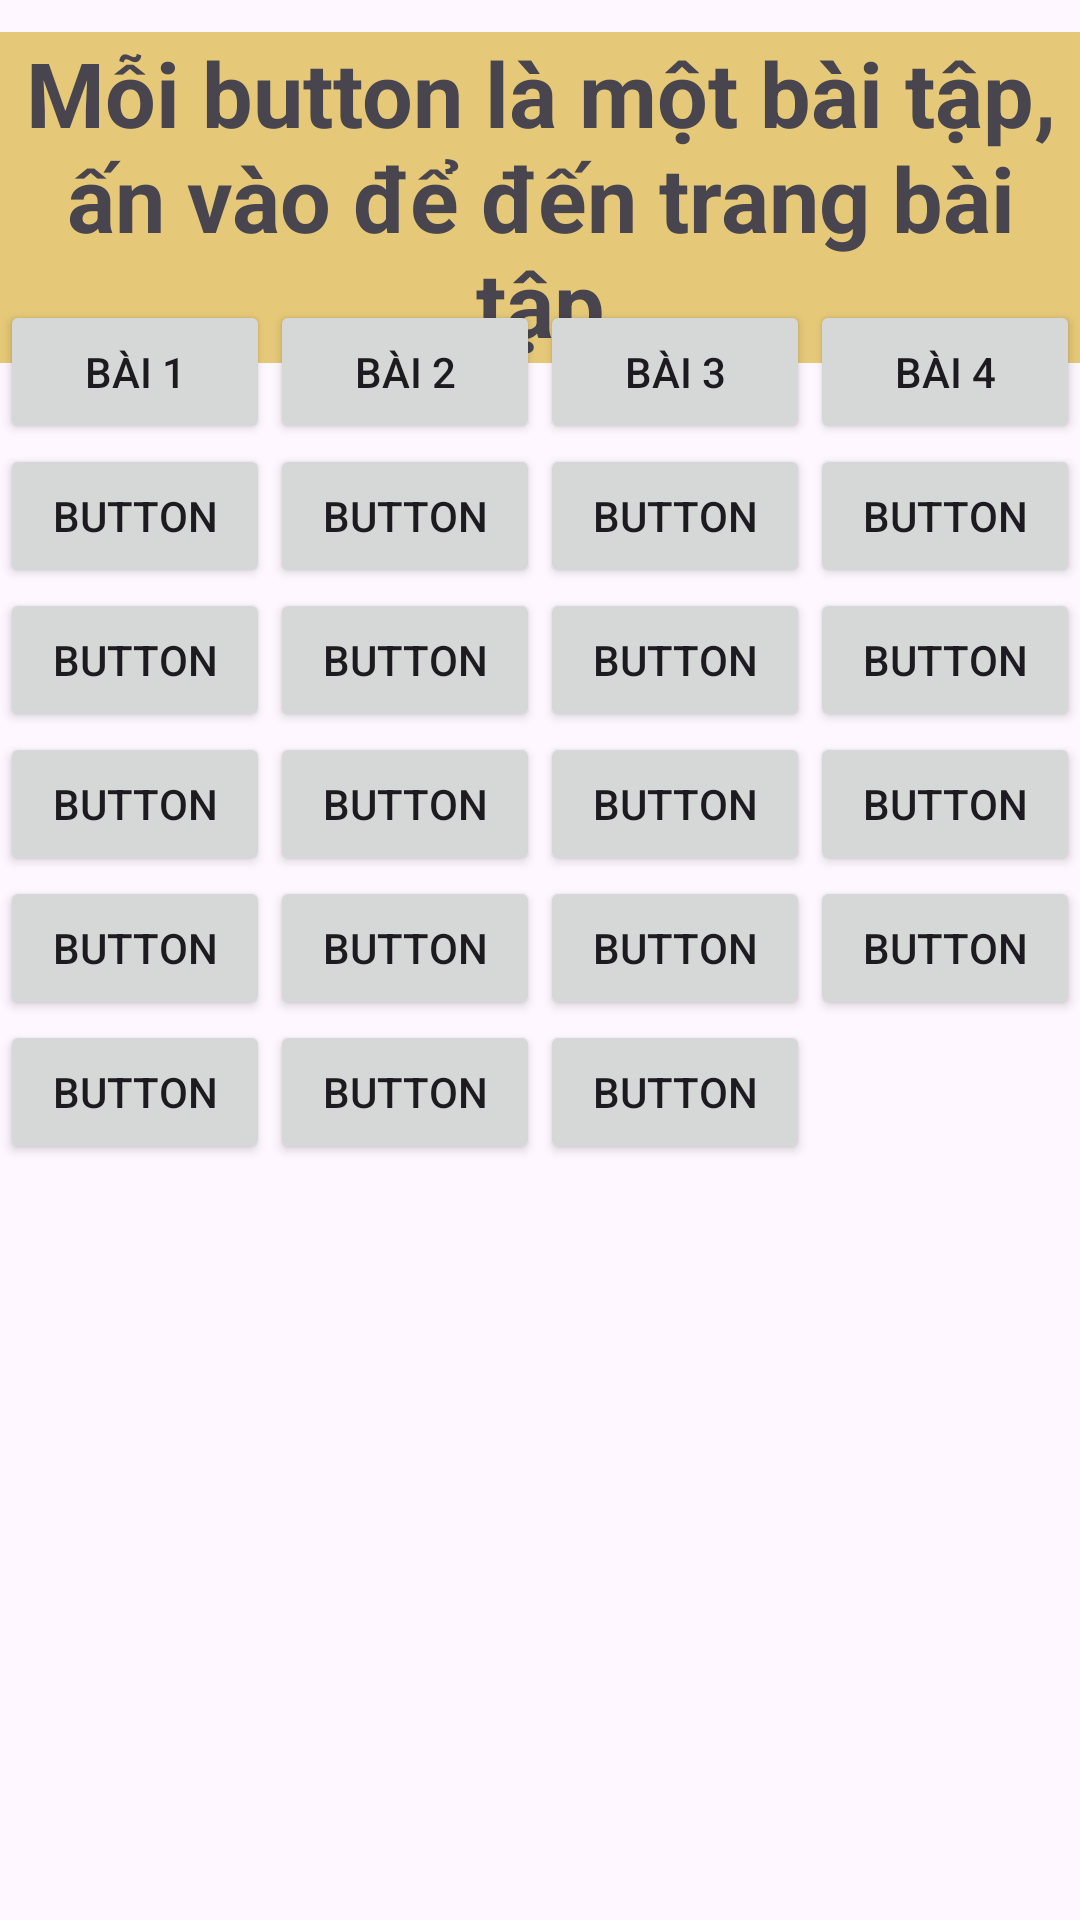

Android layout source for this screen:
<!-- AndroidManifest.xml: application theme Theme.CSE441_PRACTICE_LeVanBinh -->
<!-- res/layout/activity_main.xml -->
<?xml version="1.0" encoding="utf-8"?>
<androidx.constraintlayout.widget.ConstraintLayout xmlns:android="http://schemas.android.com/apk/res/android"
    xmlns:app="http://schemas.android.com/apk/res-auto"
    xmlns:tools="http://schemas.android.com/tools"
    android:id="@+id/main"
    android:layout_width="match_parent"
    android:layout_height="match_parent"
    tools:context=".MainActivity">

    <androidx.constraintlayout.widget.ConstraintLayout
        android:id="@+id/constraintLayout"
        android:layout_width="wrap_content"
        android:layout_height="wrap_content"
        app:layout_constraintBottom_toBottomOf="parent"
        app:layout_constraintEnd_toEndOf="parent"
        app:layout_constraintStart_toStartOf="parent"
        app:layout_constraintTop_toTopOf="parent"
        app:layout_constraintVertical_bias="0.01999998">

        <TextView
            android:id="@+id/textView3"
            android:layout_width="wrap_content"
            android:layout_height="wrap_content"
            android:background="#E6C978"
            android:text="Mỗi button là một bài tập, ấn vào để đến trang bài tập"
            android:textAlignment="center"
            android:textSize="30sp"
            android:textStyle="bold"
            app:layout_constraintBottom_toBottomOf="parent"
            app:layout_constraintEnd_toEndOf="parent"
            app:layout_constraintStart_toStartOf="parent"
            app:layout_constraintTop_toTopOf="parent" />
    </androidx.constraintlayout.widget.ConstraintLayout>

    <TableLayout
        android:id="@+id/tableLayout"
        android:layout_width="match_parent"
        android:layout_height="match_parent"
        android:layout_marginTop="100dp"
        android:stretchColumns="*"
        app:layout_constraintBottom_toBottomOf="parent"
        app:layout_constraintDimensionRatio="h,1:1"
        app:layout_constraintEnd_toEndOf="parent"
        app:layout_constraintStart_toStartOf="parent"
        app:layout_constraintTop_toTopOf="parent">

        <TableRow
            android:layout_width="match_parent"
            android:layout_height="match_parent">

            <Button
                android:id="@+id/button1"
                android:layout_width="wrap_content"
                android:layout_height="wrap_content"
                android:text="Bài 1" />

            <Button
                android:id="@+id/button2"
                android:layout_width="wrap_content"
                android:layout_height="wrap_content"
                android:text="Bài 2" />

            <Button
                android:id="@+id/button3"
                android:layout_width="wrap_content"
                android:layout_height="wrap_content"
                android:text="Bài 3" />

            <Button
                android:id="@+id/button4"
                android:layout_width="wrap_content"
                android:layout_height="wrap_content"
                android:text="Bài 4" />

        </TableRow>

        <TableRow
            android:layout_width="match_parent"
            android:layout_height="match_parent">

            <Button
                android:id="@+id/button5"
                android:layout_width="wrap_content"
                android:layout_height="wrap_content"
                android:text="Button" />

            <Button
                android:id="@+id/button6"
                android:layout_width="wrap_content"
                android:layout_height="wrap_content"
                android:text="Button" />

            <Button
                android:id="@+id/button7"
                android:layout_width="wrap_content"
                android:layout_height="wrap_content"
                android:text="Button" />

            <Button
                android:id="@+id/button8"
                android:layout_width="wrap_content"
                android:layout_height="wrap_content"
                android:text="Button" />
        </TableRow>

        <TableRow
            android:layout_width="match_parent"
            android:layout_height="match_parent">

            <Button
                android:id="@+id/button9"
                android:layout_width="wrap_content"
                android:layout_height="wrap_content"
                android:text="Button" />

            <Button
                android:id="@+id/button10"
                android:layout_width="wrap_content"
                android:layout_height="wrap_content"
                android:text="Button" />

            <Button
                android:id="@+id/button11"
                android:layout_width="wrap_content"
                android:layout_height="wrap_content"
                android:text="Button" />

            <Button
                android:id="@+id/button12"
                android:layout_width="wrap_content"
                android:layout_height="wrap_content"
                android:text="Button" />
        </TableRow>

        <TableRow
            android:layout_width="match_parent"
            android:layout_height="match_parent">

            <Button
                android:id="@+id/button13"
                android:layout_width="wrap_content"
                android:layout_height="wrap_content"
                android:text="Button" />

            <Button
                android:id="@+id/button14"
                android:layout_width="wrap_content"
                android:layout_height="wrap_content"
                android:text="Button" />

            <Button
                android:id="@+id/button15"
                android:layout_width="wrap_content"
                android:layout_height="wrap_content"
                android:text="Button" />

            <Button
                android:id="@+id/button16"
                android:layout_width="wrap_content"
                android:layout_height="wrap_content"
                android:text="Button" />

        </TableRow>

        <TableRow
            android:layout_width="match_parent"
            android:layout_height="match_parent">

            <Button
                android:id="@+id/button17"
                android:layout_width="wrap_content"
                android:layout_height="wrap_content"
                android:text="Button" />

            <Button
                android:id="@+id/button18"
                android:layout_width="wrap_content"
                android:layout_height="wrap_content"
                android:text="Button" />

            <Button
                android:id="@+id/button19"
                android:layout_width="wrap_content"
                android:layout_height="wrap_content"
                android:text="Button" />

            <Button
                android:id="@+id/button20"
                android:layout_width="wrap_content"
                android:layout_height="wrap_content"
                android:text="Button" />
        </TableRow>

        <TableRow
            android:layout_width="match_parent"
            android:layout_height="match_parent">

            <Button
                android:id="@+id/button21"
                android:layout_width="wrap_content"
                android:layout_height="wrap_content"
                android:text="Button" />

            <Button
                android:id="@+id/button22"
                android:layout_width="wrap_content"
                android:layout_height="wrap_content"
                android:text="Button" />

            <Button
                android:id="@+id/button23"
                android:layout_width="wrap_content"
                android:layout_height="wrap_content"
                android:text="Button" />
        </TableRow>
    </TableLayout>

</androidx.constraintlayout.widget.ConstraintLayout>
<!-- resources referenced by this layout -->
<resources>
  <style name="Theme.CSE441_PRACTICE_LeVanBinh" parent="Base.Theme.CSE441_PRACTICE_LeVanBinh" />
  <style name="Base.Theme.CSE441_PRACTICE_LeVanBinh" parent="Theme.Material3.DayNight.NoActionBar">
          
          
      </style>
</resources>
